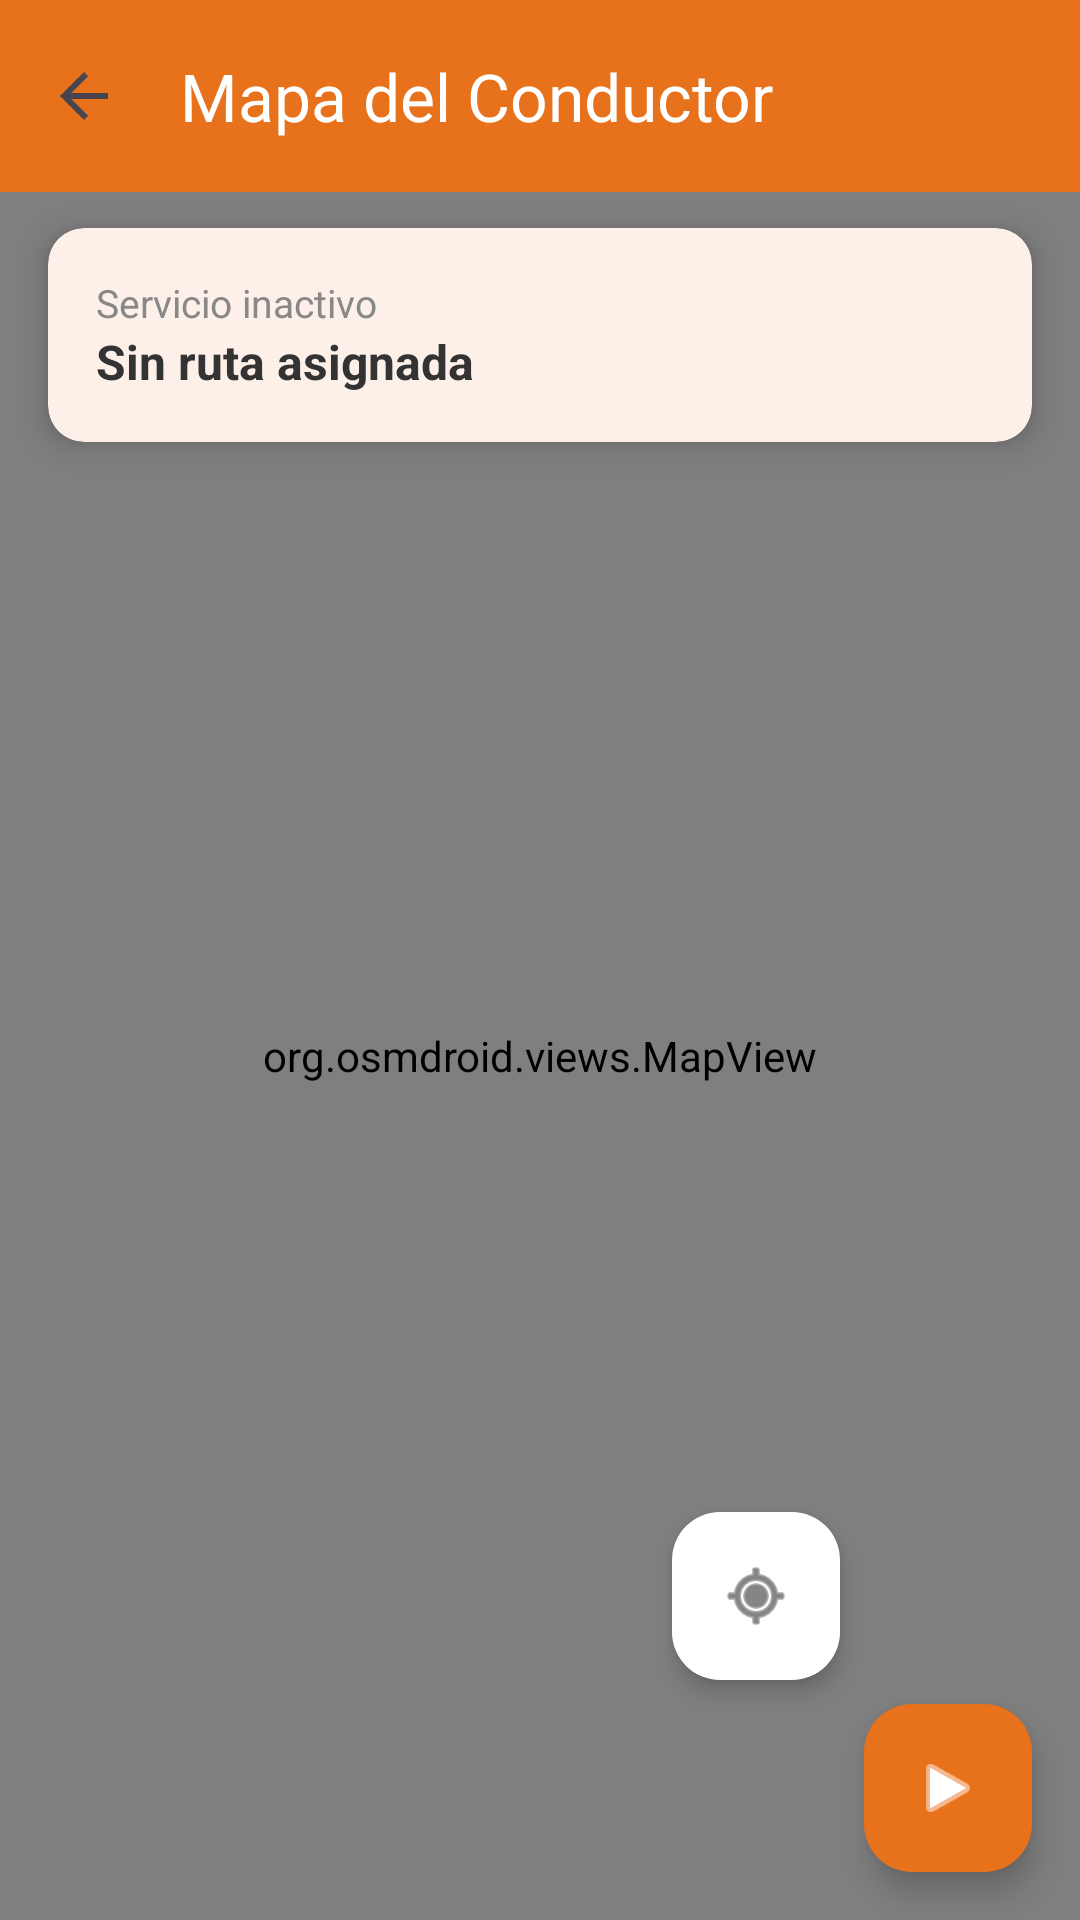

Produce the Android XML layout that renders to this screen, including the resource entries it uses.
<!-- AndroidManifest.xml: application theme Theme.Schoolbus -->
<!-- res/layout/activity_bus_map.xml -->
<?xml version="1.0" encoding="utf-8"?>
<LinearLayout xmlns:android="http://schemas.android.com/apk/res/android"
    xmlns:app="http://schemas.android.com/apk/res-auto"
    android:layout_width="match_parent"
    android:layout_height="match_parent"
    android:orientation="vertical">

    <androidx.appcompat.widget.Toolbar
        android:id="@+id/toolbar"
        android:layout_width="match_parent"
        android:layout_height="?attr/actionBarSize"
        android:background="#E8721C"
        app:navigationIcon="?attr/homeAsUpIndicator"
        app:title="Mapa del Conductor"
        app:titleTextColor="#FFFFFF" />

    <FrameLayout
        android:layout_width="match_parent"
        android:layout_height="0dp"
        android:layout_weight="1">

        <org.osmdroid.views.MapView
            android:id="@+id/map"
            android:layout_width="match_parent"
            android:layout_height="match_parent" />

        <androidx.cardview.widget.CardView
            android:layout_width="match_parent"
            android:layout_height="wrap_content"
            android:layout_gravity="top"
            android:layout_marginHorizontal="16dp"
            android:layout_marginTop="12dp"
            app:cardBackgroundColor="#FDF0E8"
            app:cardCornerRadius="12dp"
            app:cardElevation="6dp">

            <LinearLayout
                android:layout_width="match_parent"
                android:layout_height="wrap_content"
                android:orientation="vertical"
                android:padding="16dp">

                <TextView
                    android:id="@+id/tvServiceStatus"
                    android:layout_width="wrap_content"
                    android:layout_height="wrap_content"
                    android:text="Servicio inactivo"
                    android:textColor="#888888"
                    android:textSize="13sp" />

                <TextView
                    android:id="@+id/tvRouteInfo"
                    android:layout_width="wrap_content"
                    android:layout_height="wrap_content"
                    android:text="Sin ruta asignada"
                    android:textColor="#333333"
                    android:textSize="16sp"
                    android:textStyle="bold" />

            </LinearLayout>
        </androidx.cardview.widget.CardView>

        <com.google.android.material.floatingactionbutton.FloatingActionButton
            android:id="@+id/fabLocation"
            android:layout_width="wrap_content"
            android:layout_height="wrap_content"
            android:layout_gravity="bottom|end"
            android:layout_margin="80dp"
            android:contentDescription="Mi ubicación"
            android:src="@android:drawable/ic_menu_mylocation"
            app:backgroundTint="#FFFFFF"
            app:elevation="4dp"
            app:tint="#333333" />

        <com.google.android.material.floatingactionbutton.FloatingActionButton
            android:id="@+id/fabStartRoute"
            android:layout_width="wrap_content"
            android:layout_height="wrap_content"
            android:layout_gravity="bottom|end"
            android:layout_margin="16dp"
            android:contentDescription="Iniciar ruta"
            android:src="@android:drawable/ic_media_play"
            app:backgroundTint="#E8721C"
            app:fabSize="normal"
            app:tint="#FFFFFF" />

    </FrameLayout>

</LinearLayout>
<!-- resources referenced by this layout -->
<resources>
  <style name="Theme.Schoolbus" parent="Base.Theme.Schoolbus" />
  <style name="Base.Theme.Schoolbus" parent="Theme.Material3.DayNight.NoActionBar">
          <item name="android:windowBackground">@null</item>
          <item name="android:navigationBarColor">@android:color/transparent</item>
          <item name="android:statusBarColor">@android:color/transparent</item>
          <item name="android:windowLightStatusBar">?attr/isLightTheme</item>
      </style>
</resources>
